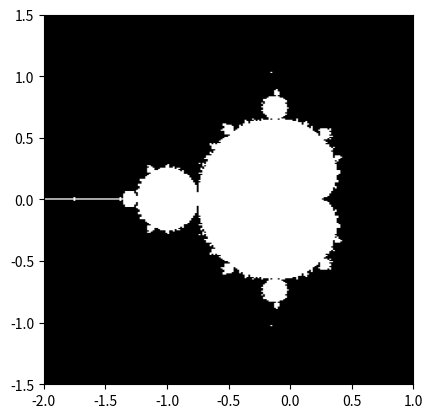

The script that saved this image:
import numpy as np

class mandelbrot:
    """
    Mandelbrot task creator and collector.

    Parameters
    ----------
    x_min : float
        Lower real coordinate of set (x-coordinate)
    x_max : float
        Upper real coordinate of set (x-coordinate)
    nx_global : int
        (Global) number of grid points for real coordinate (x-dir.) of set
    y_min : float
        Lower imaginary coordinate of set (y-coordinate)
    y_max : float
        Upper imaginary coordinate of set (y-coordinate)
    ny_global : int
        (Global) number of grid points for imaginary coordinate (y-dir.) of set
    ntasks : int
        Number of tasks/(sub)sets/patches
    """
    def __init__(self, x_min, x_max, nx_global,
                       y_min, y_max, ny_global, ntasks):
        self._x_min     = x_min
        self._x_max     = x_max
        self._nx_global = nx_global
        self._dx        = (x_max - x_min)/(nx_global - 1)
        self._y_min     = y_min
        self._y_max     = y_max
        self._ny_global = ny_global
        self._dy        = (y_max - y_min)/(ny_global - 1)
        self._ntasks    = ntasks

    def get_tasks(self):
        """
        Generate list of tasks by decomposing the x-direction into the
        desired number of tasks.

        Could do Mariani-Silver here
        """
        tasks = []
        dx = self._dx
        dy = self._dy
        for itask in range(self._ntasks):
            i_start  = itask*(self._nx_global//self._ntasks)
            if itask == self._ntasks - 1:
                nx_local = self._nx_global - i_start
            else:
                nx_local = self._nx_global//self._ntasks
            x_start  = self._x_min + i_start*dx
            j_start  = 0
            ny_local = self._ny_global
            y_start  = self._y_min
            tasks += [mandelbrot_patch(i_start, nx_local, x_start, dx,
                                       j_start, ny_local, y_start, dy, 100)]
        return tasks

    def combine_tasks(self, tasks):
        """
        Combine tasks generated by get_tasks.

        Parameters
        ----------
        tasks : list of mandelbrot_patches

        Returns
        -------
        mandelbrot_set : numpy.array of bools
           Mandelbrot set
        """
        mandelbrot_set = np.zeros((self._nx_global, self._ny_global),
                                  dtype=bool)
        for task in tasks:
            ibeg = task._i_start
            iend = task._i_start + task._nx_local  
            mandelbrot_set[ibeg:iend,:] = task._patch[:,:]
        return mandelbrot_set

class mandelbrot_patch:
    """
    Class for computing and representing a Mandelbrot (sub)set/patch.

    Parameters
    ----------
    i_start : int
        global start index in x-direction of patch
    nx_local : int
        local size of patch in x-direction
    x_start : float
        start x coordinate of patch
    dx : float
        grid spacing in x-direction
    j_start : int
        global start index in y-direction of patch
    ny_local : int
        local size of patch in y-direction
    y_start : float
        start y coordinate of patch
    dy : float
        grid spacing in y-direction
    Nmax : int
        Maximum number of iterations
    """
    def __init__(self, i_start, nx_local, x_start, dx,
                       j_start, ny_local, y_start, dy, Nmax):
        self._i_start  = i_start
        self._nx_local = nx_local
        self._x_start  = x_start
        self._dx       = dx
        self._j_start  = j_start
        self._ny_local = ny_local
        self._y_start  = y_start
        self._dy       = dy
        self._Nmax = Nmax

    def do_work(self):
        """Compute Mandelbrot (sub)set/patch."""
        x = self._x_start + np.arange(self._nx_local)*self._dx
        y = self._y_start + np.arange(self._ny_local)*self._dy
        c = x[:, np.newaxis] + 1j*y[np.newaxis, :]
        z = np.zeros_like(c)
        mask = np.full_like(c, fill_value=True, dtype=bool)
        z[mask] = c[mask]
        for k in range(self._Nmax):
            z[mask] = z[mask]**2 + c[mask]
            mask[np.abs(z) > 2.] = False
        self._patch = (np.abs(z) <= 2.)

def main():
    import matplotlib.pyplot as plt
    x_min  = -2.
    x_max  = +1.
    nx     = 201
    y_min  = -1.5
    y_max  = +1.5
    ny     = 301
    ntasks = 33
    M = mandelbrot(x_min, x_max, nx, y_min, y_max, ny, ntasks)
    tasks = M.get_tasks()
    for task in tasks:
        task.do_work()
    m = M.combine_tasks(tasks)
    plt.imshow(m.T, cmap="gray", extent=[x_min, x_max, y_min, y_max])
    plt.show()

if __name__ == "__main__":
    main()

